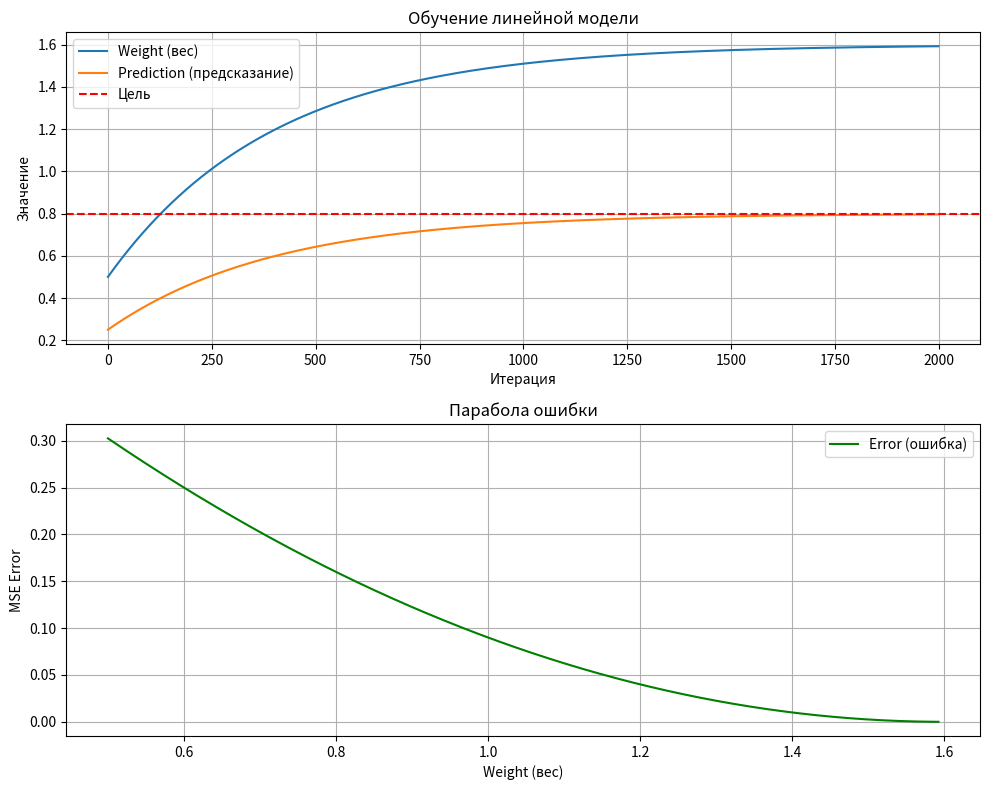

Write the Python code that produced this figure.
import numpy as np
import matplotlib.pyplot as plt

# Инициализация параметров
weight = 0.5        # Начальное значение веса (параметра модели)
input = 0.5         # Фиксированный вход сети (в реальных задачах это данные)
goal_prediction = 0.8  # Целевое значение, которое модель должна предсказать
alpha = 0.01         # Скорость обучения (learning rate) - шаг градиентного спуска

# Массивы для записи истории обучения (используются для графиков)
weights_arr = []     # История значений веса
prediction_arr = []  # История предсказаний
errors_arr = []      # История ошибок (MSE)

# Основной цикл обучения (2000 итераций градиентного спуска)
for iteration in range(2000):
    ### 1. Прямое распространение (forward pass) ###
    prediction = input * weight  # Линейная модель: y = x * w
    
    ### 2. Вычисление ошибки ###
    # Mean Squared Error (MSE) - квадрат разницы между предсказанием и целью
    error = (prediction - goal_prediction) ** 2
    
    # Сохраняем значения для визуализации
    errors_arr.append(error)
    weights_arr.append(weight)
    prediction_arr.append(prediction)
    
    ### 3. Обратное распространение (backpropagation) ###
    # Вычисляем производные для градиентного спуска:
    
    # Производная ошибки по предсказанию (dE/dy):
    # E = (y - y_goal)^2  =>  dE/dy = 2*(y - y_goal)
    # (Коэффициент 2 часто опускают, объединяя с learning rate)
    delta = prediction - goal_prediction  # Упрощённая версия dE/dy
    
    # Производная предсказания по весу (dy/dw):
    # y = x * w  =>  dy/dw = x
    derivative_prediction_wrt_weight = input
    
    # Полная производная ошибки по весу (dE/dw) по правилу цепи:
    # dE/dw = (dE/dy) * (dy/dw) = delta * x
    weight_delta = delta * input
    
    ### 4. Обновление веса (градиентный спуск) ###
    # Новый вес = старый вес - learning_rate * градиент
    weight = weight - weight_delta * alpha

# Подготовка данных для графиков
iterations = np.arange(len(weights_arr))  # Номера итераций

# Создаём фигуру с двумя графиками
fig, (ax1, ax2) = plt.subplots(2, 1, figsize=(10, 8))

### График 1: Динамика веса и предсказания ###
ax1.plot(iterations, weights_arr, label='Weight (вес)')
ax1.plot(iterations, prediction_arr, label='Prediction (предсказание)')
ax1.axhline(goal_prediction, color='r', linestyle='--', label='Цель')
ax1.set_xlabel('Итерация')
ax1.set_ylabel('Значение')
ax1.legend()
ax1.grid(True)
ax1.set_title('Обучение линейной модели')

### График 2: Зависимость ошибки от веса ###
ax2.plot(weights_arr, errors_arr, label='Error (ошибка)', color='green')
ax2.set_xlabel('Weight (вес)')
ax2.set_ylabel('MSE Error')
ax2.legend()
ax2.grid(True)
ax2.set_title('Парабола ошибки')

plt.tight_layout()
plt.show()